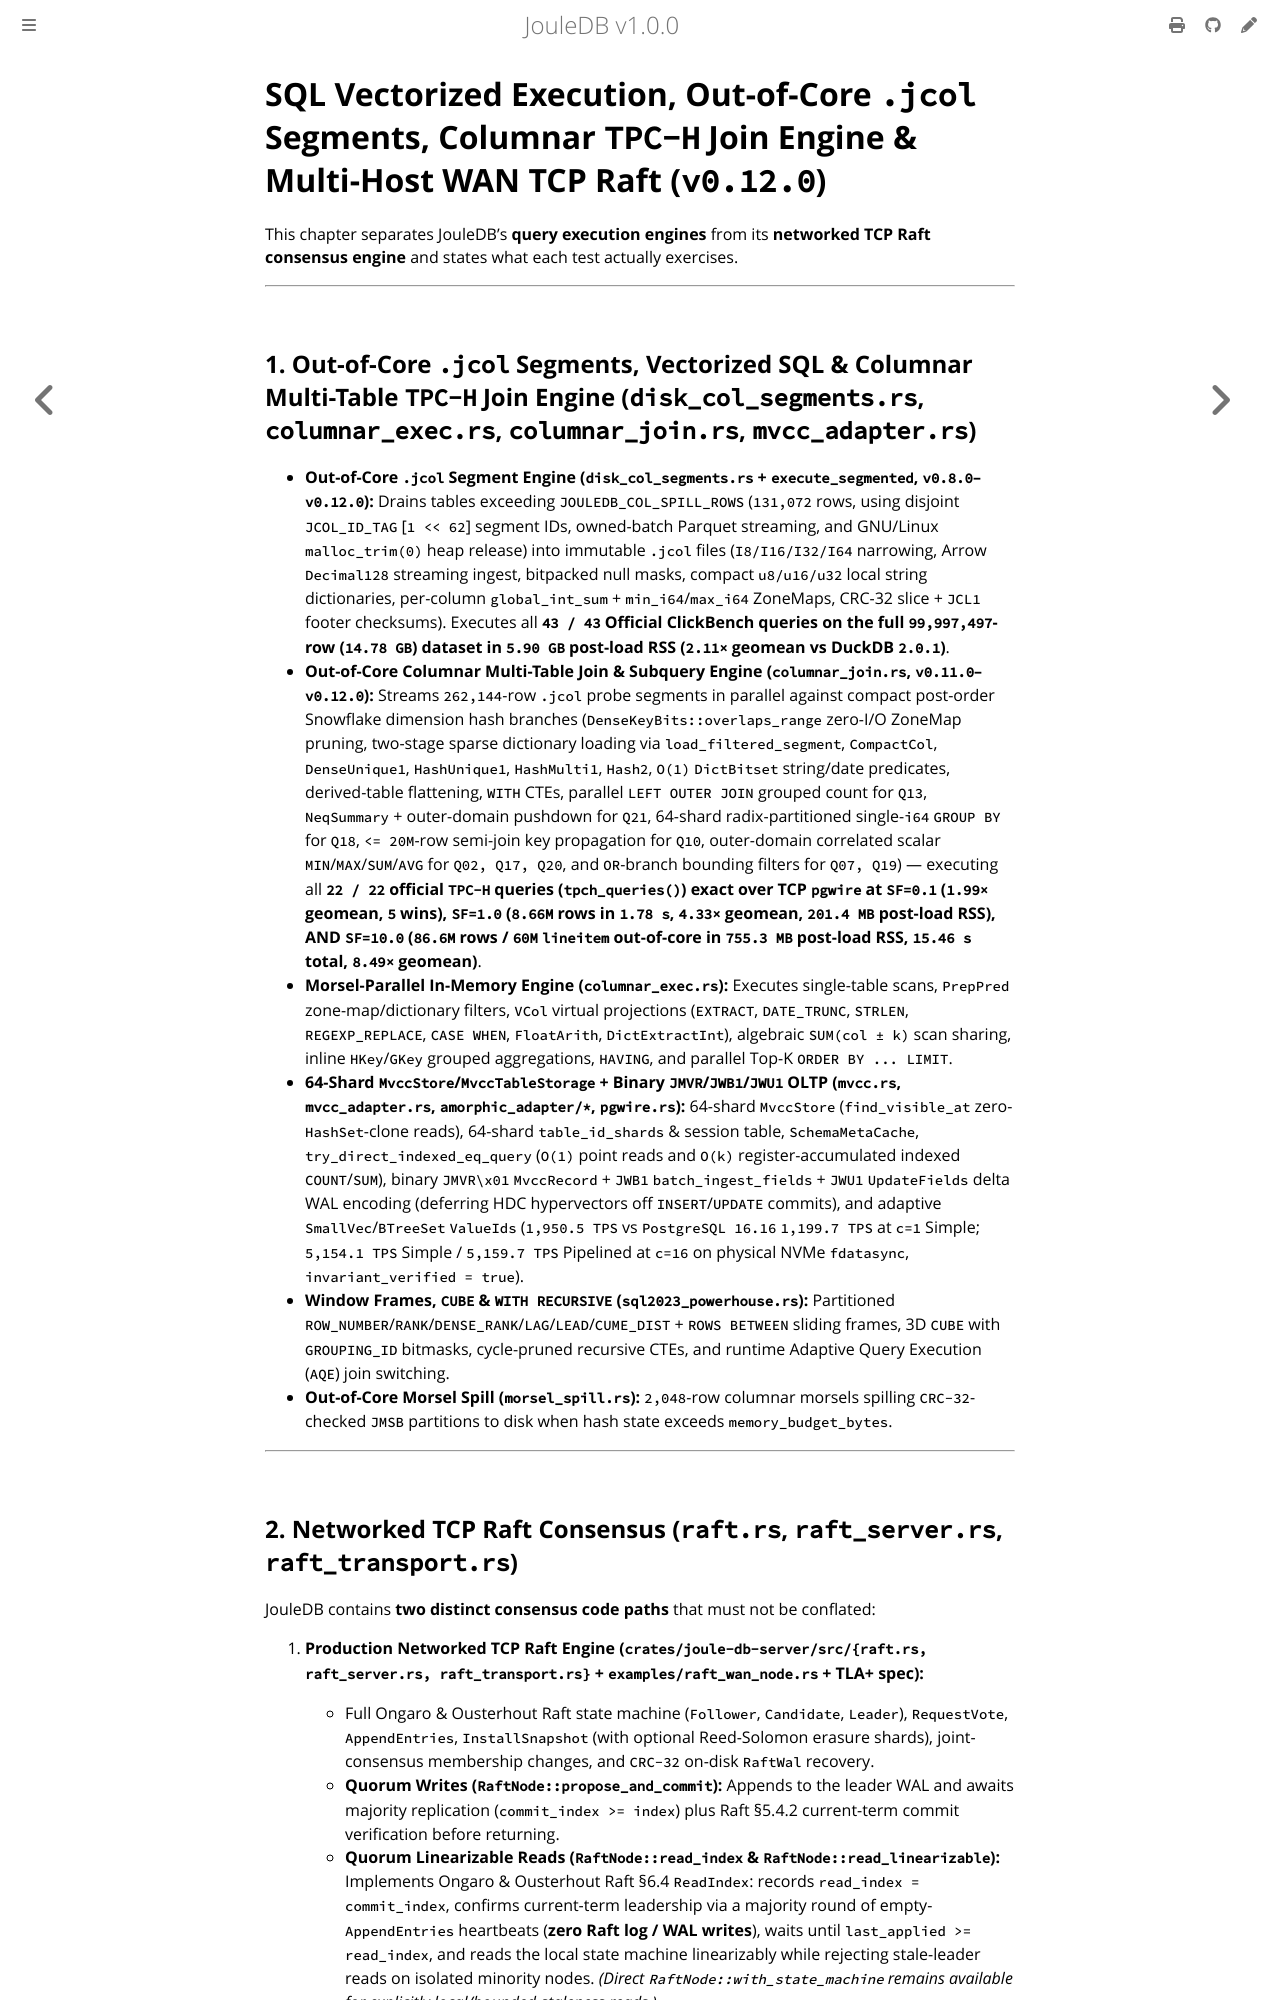

repository: openIE-dev/jouledb · page: sql-and-consensus.html · generator: mdbook

# SQL Vectorized Execution, Out-of-Core `.jcol` Segments, Columnar `TPC-H` Join Engine & Multi-Host WAN TCP Raft (`v0.12.0`)

This chapter separates JouleDB's **query execution engines** from its **networked TCP Raft consensus engine** and states what each test actually exercises.

---

## 1. Out-of-Core `.jcol` Segments, Vectorized SQL & Columnar Multi-Table `TPC-H` Join Engine (`disk_col_segments.rs`, `columnar_exec.rs`, `columnar_join.rs`, `mvcc_adapter.rs`)

- **Out-of-Core `.jcol` Segment Engine (`disk_col_segments.rs` + `execute_segmented`, `v0.8.0`–`v0.12.0`):** Drains tables exceeding `JOULEDB_COL_SPILL_ROWS` (`131,072` rows, using disjoint `JCOL_ID_TAG` [`1 << 62`] segment IDs, owned-batch Parquet streaming, and GNU/Linux `malloc_trim(0)` heap release) into immutable `.jcol` files (`I8/I16/I32/I64` narrowing, Arrow `Decimal128` streaming ingest, bitpacked null masks, compact `u8/u16/u32` local string dictionaries, per-column `global_int_sum` + `min_i64`/`max_i64` ZoneMaps, CRC-32 slice + `JCL1` footer checksums). Executes all **`43 / 43` Official ClickBench queries on the full `99,997,497`-row (`14.78 GB`) dataset in `5.90 GB` post-load RSS (`2.11×` geomean vs DuckDB `2.0.1`)**.
- **Out-of-Core Columnar Multi-Table Join & Subquery Engine (`columnar_join.rs`, `v0.11.0`–`v0.12.0`):** Streams `262,144`-row `.jcol` probe segments in parallel against compact post-order Snowflake dimension hash branches (`DenseKeyBits::overlaps_range` zero-I/O ZoneMap pruning, two-stage sparse dictionary loading via `load_filtered_segment`, `CompactCol`, `DenseUnique1`, `HashUnique1`, `HashMulti1`, `Hash2`, `O(1)` `DictBitset` string/date predicates, derived-table flattening, `WITH` CTEs, parallel `LEFT OUTER JOIN` grouped count for `Q13`, `NeqSummary` + outer-domain pushdown for `Q21`, 64-shard radix-partitioned single-`i64` `GROUP BY` for `Q18`, `<= 20M`-row semi-join key propagation for `Q10`, outer-domain correlated scalar `MIN`/`MAX`/`SUM`/`AVG` for `Q02, Q17, Q20`, and `OR`-branch bounding filters for `Q07, Q19`) — executing all **`22 / 22` official `TPC-H` queries (`tpch_queries()`) exact over TCP `pgwire` at `SF=0.1` (`1.99×` geomean, `5` wins), `SF=1.0` (`8.66M` rows in `1.78 s`, `4.33×` geomean, `201.4 MB` post-load RSS), AND `SF=10.0` (`86.6M` rows / `60M` `lineitem` out-of-core in `755.3 MB` post-load RSS, `15.46 s` total, `8.49×` geomean)**.
- **Morsel-Parallel In-Memory Engine (`columnar_exec.rs`):** Executes single-table scans, `PrepPred` zone-map/dictionary filters, `VCol` virtual projections (`EXTRACT`, `DATE_TRUNC`, `STRLEN`, `REGEXP_REPLACE`, `CASE WHEN`, `FloatArith`, `DictExtractInt`), algebraic `SUM(col ± k)` scan sharing, inline `HKey`/`GKey` grouped aggregations, `HAVING`, and parallel Top-K `ORDER BY ... LIMIT`.
- **64-Shard `MvccStore`/`MvccTableStorage` + Binary `JMVR`/`JWB1`/`JWU1` OLTP (`mvcc.rs`, `mvcc_adapter.rs`, `amorphic_adapter/*`, `pgwire.rs`):** 64-shard `MvccStore` (`find_visible_at` zero-`HashSet`-clone reads), 64-shard `table_id_shards` & session table, `SchemaMetaCache`, `try_direct_indexed_eq_query` (`O(1)` point reads and `O(k)` register-accumulated indexed `COUNT`/`SUM`), binary `JMVR\x01` `MvccRecord` + `JWB1` `batch_ingest_fields` + `JWU1` `UpdateFields` delta WAL encoding (deferring HDC hypervectors off `INSERT`/`UPDATE` commits), and adaptive `SmallVec`/`BTreeSet` `ValueIds` (`1,950.5 TPS` vs `PostgreSQL 16.16` `1,199.7 TPS` at `c=1` Simple; `5,154.1 TPS` Simple / `5,159.7 TPS` Pipelined at `c=16` on physical NVMe `fdatasync`, `invariant_verified = true`).
- **Window Frames, `CUBE` & `WITH RECURSIVE` (`sql2023_powerhouse.rs`):** Partitioned `ROW_NUMBER`/`RANK`/`DENSE_RANK`/`LAG`/`LEAD`/`CUME_DIST` + `ROWS BETWEEN` sliding frames, 3D `CUBE` with `GROUPING_ID` bitmasks, cycle-pruned recursive CTEs, and runtime Adaptive Query Execution (`AQE`) join switching.
- **Out-of-Core Morsel Spill (`morsel_spill.rs`):** `2,048`-row columnar morsels spilling `CRC-32`-checked `JMSB` partitions to disk when hash state exceeds `memory_budget_bytes`.

---
